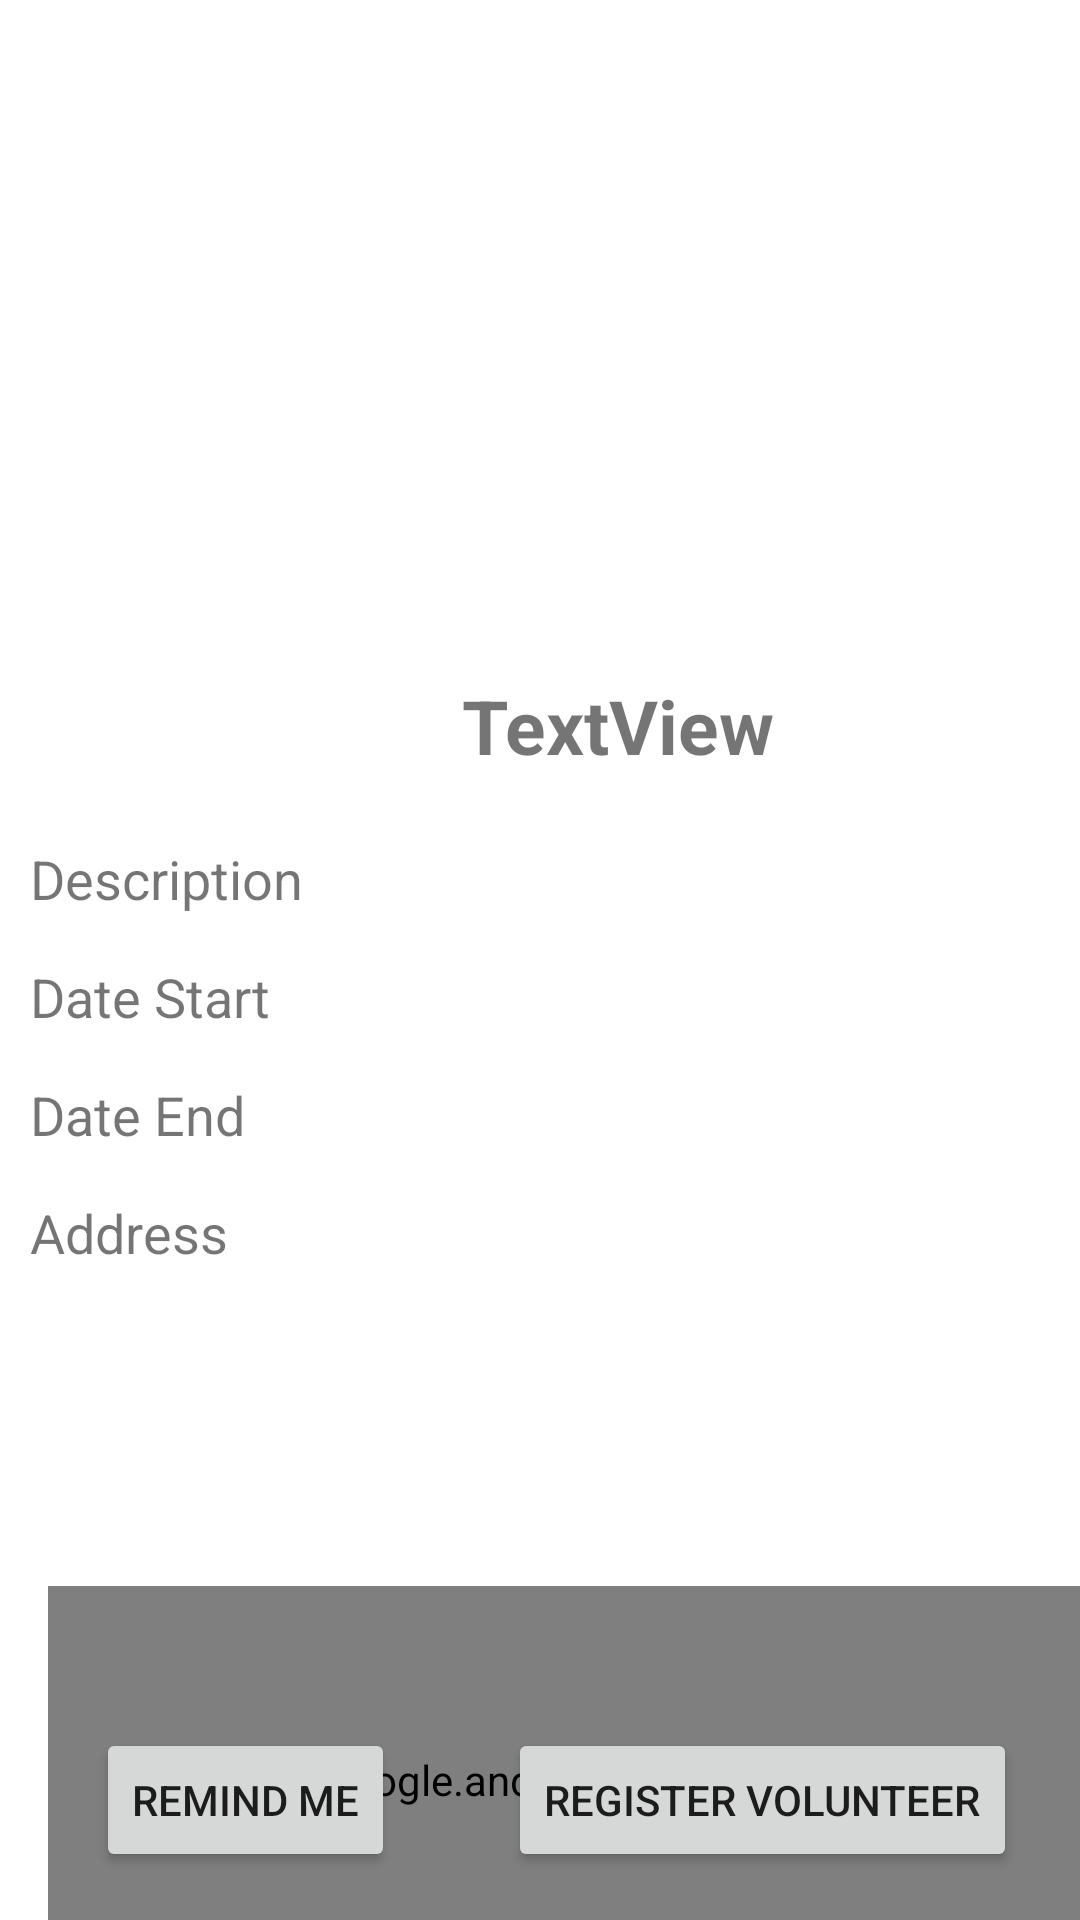

Produce the Android XML layout that renders to this screen, including the resource entries it uses.
<!-- AndroidManifest.xml: application theme Theme.FoodBank -->
<!-- res/layout/activity_user_event_detail.xml -->
<?xml version="1.0" encoding="utf-8"?>
<androidx.constraintlayout.widget.ConstraintLayout xmlns:android="http://schemas.android.com/apk/res/android"
    xmlns:app="http://schemas.android.com/apk/res-auto"
    xmlns:tools="http://schemas.android.com/tools"
    android:layout_width="match_parent"
    android:layout_height="match_parent"
    tools:context=".user_Activity_Event_Detail">

    <ImageView
        android:id="@+id/imgEventDetail"
        android:layout_width="412dp"
        android:layout_height="198dp"
        android:scaleType="fitXY"
        app:layout_constraintStart_toStartOf="parent"
        app:layout_constraintTop_toTopOf="parent"
        tools:srcCompat="@tools:sample/avatars" />

    <TextView
        android:id="@+id/tvEventName"
        android:layout_width="wrap_content"
        android:layout_height="wrap_content"
        android:layout_marginTop="27dp"
        android:text="TextView"
        android:textSize="25sp"
        android:textStyle="bold"
        app:layout_constraintEnd_toEndOf="@+id/imgEventDetail"
        app:layout_constraintStart_toStartOf="@+id/imgEventDetail"
        app:layout_constraintTop_toBottomOf="@+id/imgEventDetail" />

    <LinearLayout
        android:id="@+id/linearLayout3"
        android:layout_width="380dp"
        android:layout_height="234dp"
        android:layout_marginLeft="10dp"
        android:layout_marginTop="22dp"
        android:orientation="vertical"
        app:layout_constraintStart_toStartOf="parent"
        app:layout_constraintTop_toBottomOf="@+id/tvEventName">

        <LinearLayout
            android:layout_width="wrap_content"
            android:layout_height="wrap_content"
            android:layout_marginBottom="15dp"
            android:orientation="horizontal">

            <TextView
                android:id="@+id/tvDescription"
                android:layout_width="130dp"
                android:layout_height="wrap_content"
                android:text="Description"
                android:textSize="18dp" />

            <TextView
                android:id="@+id/tfDescription"
                android:layout_width="wrap_content"
                android:layout_height="wrap_content"
                android:layout_marginLeft="20dp"
                android:textSize="18dp" />
        </LinearLayout>

        <LinearLayout
            android:layout_width="wrap_content"
            android:layout_height="wrap_content"
            android:layout_marginBottom="15dp"
            android:orientation="horizontal">

            <TextView
                android:id="@+id/tvDateStart"
                android:layout_width="130dp"
                android:layout_height="wrap_content"
                android:text="Date Start"
                android:textSize="18dp" />

            <TextView
                android:id="@+id/tfDateStart"
                android:layout_width="wrap_content"
                android:layout_height="wrap_content"
                android:textSize="18dp" />
        </LinearLayout>

        <LinearLayout
            android:layout_width="wrap_content"
            android:layout_height="wrap_content"
            android:layout_marginBottom="15dp"
            android:orientation="horizontal">

            <TextView
                android:id="@+id/tvDateEnd"
                android:layout_width="130dp"
                android:layout_height="wrap_content"
                android:text="Date End"
                android:textSize="18dp" />

            <TextView
                android:id="@+id/tfDateEnd"
                android:layout_width="wrap_content"
                android:layout_height="wrap_content"
                android:textSize="18dp" />
        </LinearLayout>

        <LinearLayout
            android:layout_width="wrap_content"
            android:layout_height="wrap_content"
            android:layout_marginBottom="15dp"
            android:orientation="horizontal">

            <TextView
                android:id="@+id/tvAddress"
                android:layout_width="130dp"
                android:layout_height="wrap_content"
                android:text="Address"
                android:textSize="18dp" />

            <TextView
                android:id="@+id/tfAddress"
                android:layout_width="wrap_content"
                android:layout_height="wrap_content"
                android:textSize="18dp" />
        </LinearLayout>


    </LinearLayout>

    <Button
        android:id="@+id/btnCalendar"
        android:layout_width="wrap_content"
        android:layout_height="wrap_content"
        android:layout_marginStart="32dp"
        android:layout_marginBottom="16dp"
        android:text="Remind Me"
        app:layout_constraintBottom_toBottomOf="parent"
        app:layout_constraintStart_toStartOf="parent" />

    <Button
        android:id="@+id/btnVolunteer"
        android:layout_width="wrap_content"
        android:layout_height="wrap_content"
        android:layout_marginEnd="21dp"
        android:text="Register Volunteer"
        app:layout_constraintEnd_toEndOf="parent"
        app:layout_constraintTop_toTopOf="@+id/btnCalendar" />

    <com.google.android.gms.maps.MapView
        android:id="@+id/gMap"
        android:layout_width="379dp"
        android:layout_height="129dp"
        android:layout_marginStart="16dp"
        android:layout_marginTop="14dp"
        app:layout_constraintStart_toStartOf="parent"
        app:layout_constraintTop_toBottomOf="@+id/linearLayout3" />
</androidx.constraintlayout.widget.ConstraintLayout>
<!-- resources referenced by this layout -->
<resources>
  <style name="Theme.FoodBank" parent="Theme.MaterialComponents.DayNight.DarkActionBar">
          
          <item name="colorPrimary">@color/purple_500</item>
          <item name="colorPrimaryVariant">@color/purple_700</item>
          <item name="colorOnPrimary">@color/white</item>
          
          <item name="colorSecondary">@color/teal_200</item>
          <item name="colorSecondaryVariant">@color/teal_700</item>
          <item name="colorOnSecondary">@color/black</item>
          
          <item name="android:statusBarColor" tools:targetApi="l">?attr/colorPrimaryVariant</item>
          
      </style>
  <color name="purple_500">#FF6200EE</color>
  <color name="purple_700">#FF3700B3</color>
  <color name="white">#FFFFFFFF</color>
  <color name="teal_200">#FF03DAC5</color>
  <color name="teal_700">#FF018786</color>
  <color name="black">#FF000000</color>
</resources>
